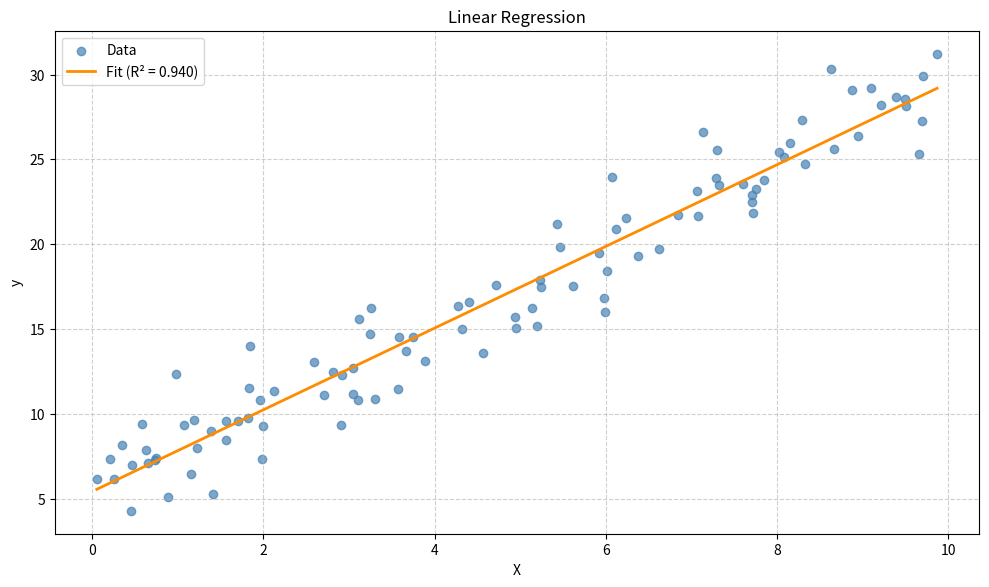

Write Python code to recreate this figure.
# Import modules (e.g., numpy), classes (LinearRegression) and functions (r2_score)
import numpy as np
import matplotlib.pyplot as plt


# Custom class that stores the state (parameters) and exposes methods (fit, predict)
class LinearRegression:
    # Constructor method, defines initialisation (internal variables (parameters))
    def __init__(self):
        self.coef_ = 0.0  # slope placeholder (beta_1)
        self.intercept_ = 0.0  # intercept (bias) placeholder (beta_0)

    # Training (fitting) method, takes X, y and computes beta_0 and beta_1 using OLS (Ordinary Least Squares)
    def fit(self, X, y):
        # OLS assumes for one sample: y_pred_i = beta_0 + beta_1 * x_i
        # To express this for all samples, we add a column of ones to X to form
        # a design matrix which we call X_b [1  X], giving the matrix equation: y_pred = [1  X] [beta_0  beta_1]^T
        ones = np.ones((X.shape[0], 1))
        X_b = np.hstack((ones, X))

        # Compute OLS parameters using the Moore–Penrose inverse: beta = (X_b.T X_b)^+ X_b.T y
        # compactly computed as pinv(X_b) @ y
        beta = np.linalg.pinv(X_b) @ y

        # Extract model parameters
        self.intercept_ = float(beta[0])
        self.coef_ = float(beta[1])

    # Compute predictions using the learned parameters i.e., y_pred = intercept_ + coef_ * X
    def predict(self, X):
        return (self.coef_ * X.squeeze()) + self.intercept_


# Function to compute coefficient of determination (R^2)
# R^2 = 1 - (model error / total variation) where:
# model error (SSR): Sum of squared differences between actual (y_true) and predicted (y_pred) values
# total variation (SST): Sum of squared differences between actual values and their mean
# Intuition: R^2 (0 to 1) shows how much better the model predicts the actual data compared to using just the mean
def r2_score(y_true, y_pred):
    ssr = np.sum((y_true - y_pred) ** 2)  # model error (sum of squared residuals)
    sst = np.sum((y_true - np.mean(y_true)) ** 2)  # total variation in y_true
    return 1 - ssr / sst


# Update runtime configuration dictionary to increase DPI (dots-per-inch) for figures
plt.rcParams["figure.dpi"] = 200

# Generate a synthetic reproducible dataset using seed
# X (also called a feature matrix) from a uniform distribution in range [0, 10)
# y including random noise from a standard normal distribution and an offset
np.random.seed(42)
X = np.random.rand(100, 1) * 10  # (100, n) where n = 100
y = 2.5 * X.squeeze() + np.random.randn(100) * 2 + 5  # (100,) 1D

# Create a linear regression model (model = LinearRegression()) and fit (train) model on X and y
# After fitting, learned parameters (model.coef_, model.intercept_) are stored in memory
# and used by model.predict to compute y_pred
model = LinearRegression()  # using ordinary least squares (OLS)
model.fit(X, y)
y_pred = model.predict(X)
r2 = r2_score(y, y_pred)  # coef. of determination

# Sort X and corresponding predictions for a smooth line plot (avoids zigzagging of ax.plot)
idx = np.argsort(X.squeeze())
X_sort = X[idx].squeeze()
y_pred_sort = y_pred[idx]

# Create a scatter plot of the data and overlay the fitted regression line.
fig, ax = plt.subplots(figsize=(10, 6))
ax.scatter(X.squeeze(), y, color="steelblue", alpha=0.7, label="Data")
ax.plot(
    X_sort, y_pred_sort, color="darkorange", linewidth=2, label=f"Fit (R² = {r2:.3f})"
)
ax.set_title("Linear Regression")
ax.set_xlabel("X")
ax.set_ylabel("y")
ax.grid(True, linestyle="--", alpha=0.6)
ax.legend()
plt.tight_layout()
plt.show()
